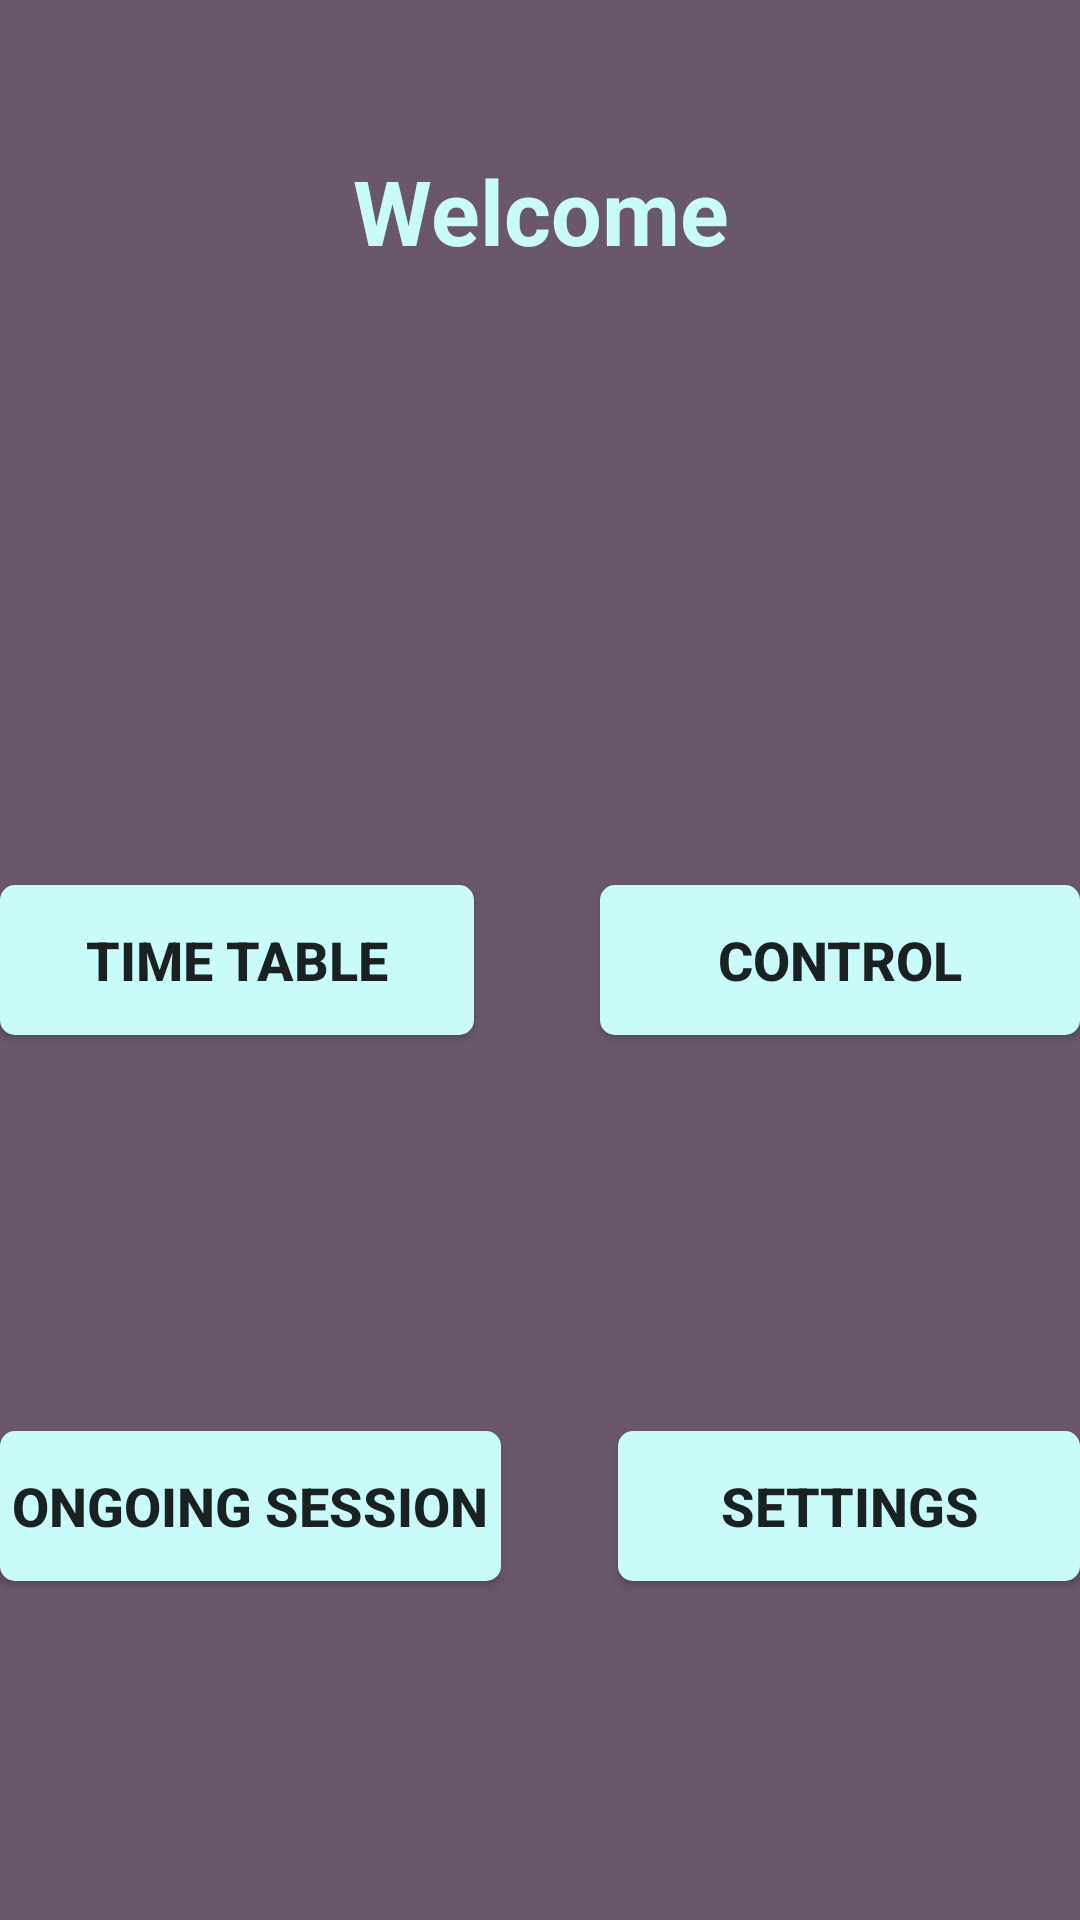

Android layout source for this screen:
<!-- AndroidManifest.xml: application theme AppTheme -->
<!-- res/layout/activity_teacher_panel.xml -->
<?xml version="1.0" encoding="utf-8"?>
<RelativeLayout xmlns:android="http://schemas.android.com/apk/res/android"
    xmlns:app="http://schemas.android.com/apk/res-auto"
    xmlns:tools="http://schemas.android.com/tools"
    android:layout_width="match_parent"
    android:layout_height="match_parent"
    android:background="#6A576C"
    tools:context=".teacher_panel">


    <TextView
        android:layout_width="match_parent"
        android:layout_height="wrap_content"
        android:layout_marginTop="50dp"
        android:text="@string/t_welcome"
        android:textColor="#C9FBFA"
        android:textStyle="bold"
        android:textSize="30sp"
        android:textAlignment="center"/>

    <Button
        android:id="@+id/timetable_btn"
        android:layout_width="158dp"
        android:layout_height="50dp"

        android:layout_centerVertical="true"
        android:background="@drawable/custom_button"
        android:text="@string/t_time_table"
        android:textSize="18sp"
        android:textStyle="bold" />


    <Button
        android:id="@+id/ongoingsession_btn"
        android:layout_width="167dp"
        android:layout_height="50dp"
        android:layout_alignTop="@+id/setting_btn"
        android:background="@drawable/custom_button"
        android:drawableLeft="@drawable/ic_ongoing"
        android:drawableStart="@drawable/ic_ongoing"
        android:text="@string/t_ongoing_session"
        android:textSize="18sp"
        android:textStyle="bold" />

    <Button
        android:id="@+id/setting_btn"
        android:layout_width="154dp"
        android:layout_height="50dp"
        android:layout_alignParentBottom="true"
        android:layout_alignParentEnd="true"
        android:layout_marginBottom="113dp"
        android:background="@drawable/custom_button"
        android:text="@string/t_settings"
        android:textSize="18sp"
        android:textStyle="bold"
        android:layout_alignParentRight="true" />

    <Button
        android:id="@+id/control_btn"
        android:layout_width="160dp"
        android:layout_height="50dp"
        android:layout_alignParentEnd="true"
        android:layout_centerVertical="true"
        android:background="@drawable/custom_button"
        android:drawableLeft="@drawable/ic_control"
        android:drawableStart="@drawable/ic_control"
        android:text="@string/t_control"
        android:textSize="18sp"
        android:textStyle="bold"
        android:layout_alignParentRight="true" />




</RelativeLayout>
<!-- resources referenced by this layout -->
<resources>
  <!-- drawable custom_button (drawable) -->
  <?xml version="1.0" encoding="utf-8"?>
  <shape xmlns:android="http://schemas.android.com/apk/res/android"
      android:shape="rectangle">
      <corners android:radius="5dp"/>
      <solid android:color="#C9FBFA"/>
  
  
  </shape>
  <!-- drawable ic_control (drawable) -->
  <?xml version="1.0" encoding="utf-8"?>
  <layer-list xmlns:tools="http://schemas.android.com/tools"
      xmlns:android="http://schemas.android.com/apk/res/android">
      <item android:height="45dp"
          android:width="50dp">
          <shape xmlns:android="http://schemas.android.com/apk/res/android"
              android:shape="rectangle">
              <solid android:color="#C9FBFA"/>
              <corners android:bottomLeftRadius="5dp"
                  android:topLeftRadius="5dp" />
          </shape>
      </item>
      <item android:height="32dp" android:width="32dp" android:gravity="center"
          android:drawable="@drawable/ic_lock"
          tools:ignore="ResourceCycle" />
  </layer-list>
  <!-- drawable ic_ongoing (drawable) -->
  <?xml version="1.0" encoding="utf-8"?>
  <layer-list xmlns:tools="http://schemas.android.com/tools"
      xmlns:android="http://schemas.android.com/apk/res/android">
      <item android:height="45dp"
          android:width="50dp">
          <shape xmlns:android="http://schemas.android.com/apk/res/android"
              android:shape="rectangle">
              <solid android:color="#C9FBFA"/>
              <corners android:bottomLeftRadius="5dp"
                  android:topLeftRadius="5dp" />
          </shape>
      </item>
      <item android:height="32dp" android:width="32dp" android:gravity="center"
          android:drawable="@drawable/ic_ongoingsession"
          tools:ignore="ResourceCycle" />
  </layer-list>
  <string name="t_control">Control</string>
  <string name="t_ongoing_session">Ongoing Session</string>
  <string name="t_settings">Settings</string>
  <string name="t_time_table">Time Table</string>
  <string name="t_welcome">Welcome</string>
  <style name="AppTheme" parent="Theme.AppCompat.Light.NoActionBar">
          
          <item name="colorPrimary">#6A576C</item>
          <item name="colorPrimaryDark">#000</item>
          <item name="colorAccent">#C9FBFA</item>
      </style>
</resources>
